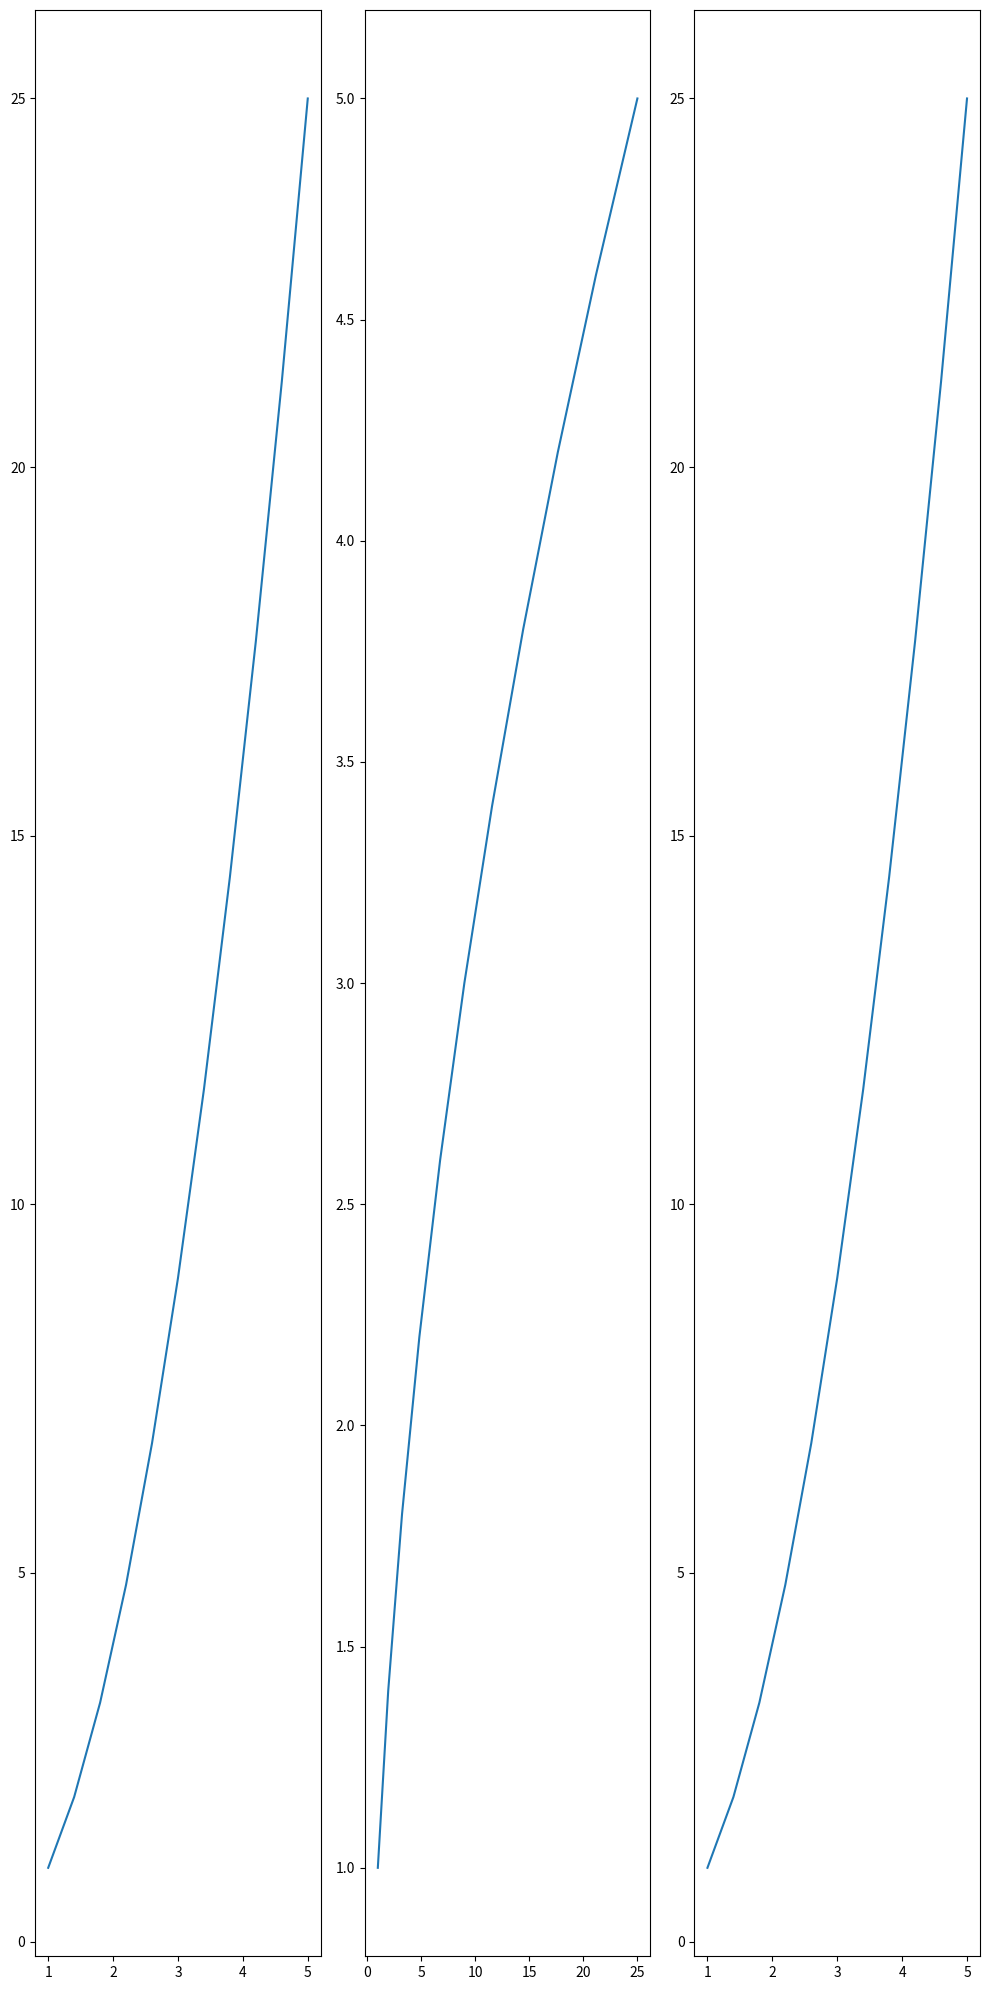

The matplotlib source for this figure:
import pandas as pd
import matplotlib.pyplot as plt
import numpy as np
import seaborn as sns

x = np.linspace(1,5,11)
y=x**2

fig,axes = plt.subplots(nrows=1,ncols=3,figsize=(10,20))


axes[0].plot(x,y)
axes[1].plot(y,x)
axes[2].plot(x,y)

plt.tight_layout()
plt.show()